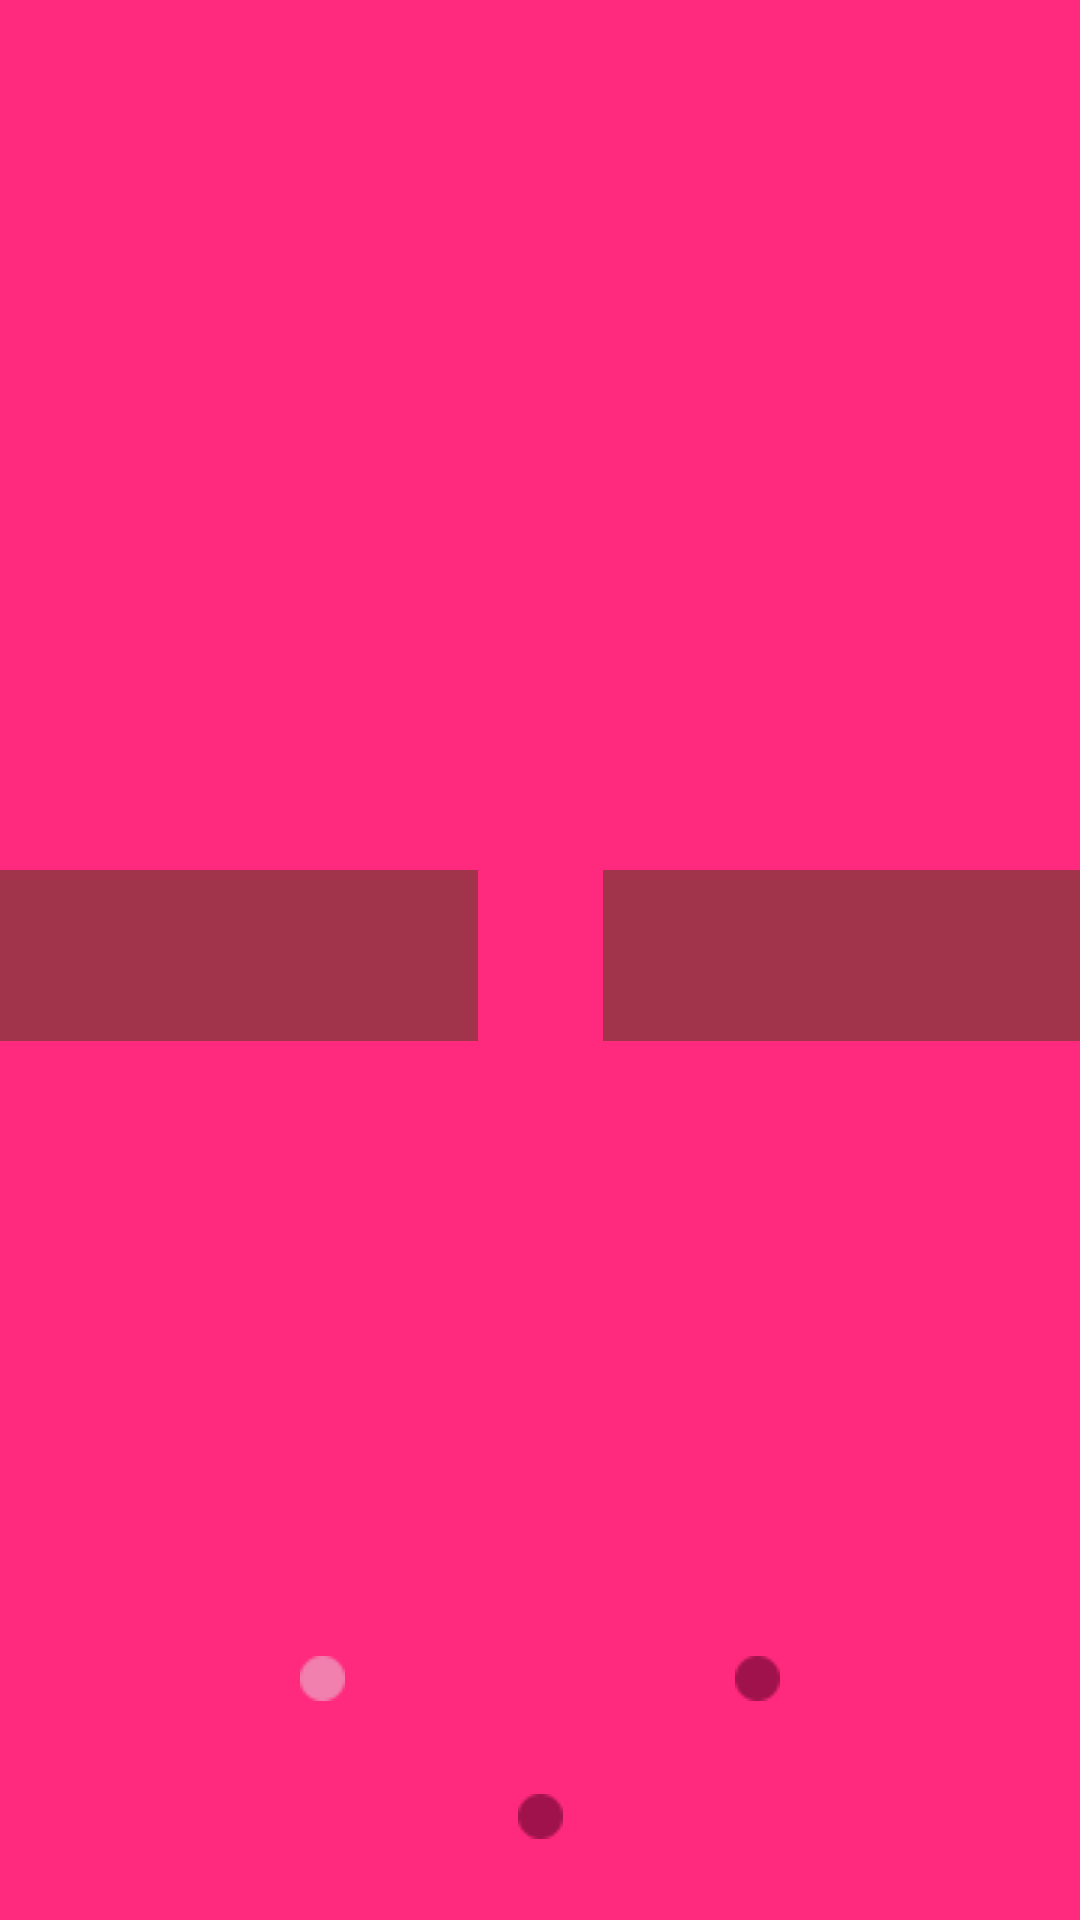

Layout XML and referenced resources for this Android screen:
<!-- AndroidManifest.xml: application theme AppTheme -->
<!-- res/layout/activity_add_food.xml -->
<?xml version="1.0" encoding="utf-8"?>
<android.support.constraint.ConstraintLayout xmlns:android="http://schemas.android.com/apk/res/android"
    xmlns:app="http://schemas.android.com/apk/res-auto"
    xmlns:tools="http://schemas.android.com/tools"
    android:layout_width="match_parent"
    android:layout_height="match_parent"
    android:background="#FF2A7D">

    <Spinner
        android:id="@+id/spinner2"
        android:layout_width="170dp"
        android:layout_height="57dp"
        android:layout_marginStart="21dp"
        android:layout_marginTop="337dp"
        android:layout_marginEnd="25dp"
        android:layout_marginBottom="1dp"
        android:background="#a1344b"
        android:backgroundTint="#00FFFFFF"
        android:backgroundTintMode="src_over"
        app:layout_constraintBottom_toTopOf="@+id/imageView3"
        app:layout_constraintEnd_toEndOf="parent"
        app:layout_constraintStart_toEndOf="@+id/spinner1"
        app:layout_constraintTop_toTopOf="parent" />

    <Spinner
        android:id="@+id/spinner1"
        android:layout_width="170dp"
        android:layout_height="57dp"
        android:layout_marginStart="25dp"
        android:layout_marginTop="337dp"
        android:layout_marginEnd="21dp"
        android:layout_marginBottom="1dp"
        android:background="#a1344b"
        android:backgroundTint="#005E3131"
        android:backgroundTintMode="src_over"
        app:layout_constraintBottom_toTopOf="@+id/imageView5"
        app:layout_constraintEnd_toStartOf="@+id/spinner2"
        app:layout_constraintStart_toStartOf="parent"
        app:layout_constraintTop_toTopOf="parent" />

    <android.support.design.widget.FloatingActionButton
        android:id="@+id/add_button_1"
        android:layout_width="wrap_content"
        android:layout_height="wrap_content"
        android:layout_marginStart="178dp"
        android:layout_marginTop="34dp"
        android:layout_marginEnd="178dp"
        android:layout_marginBottom="32dp"
        android:clickable="true"
        app:layout_constraintBottom_toBottomOf="parent"
        app:layout_constraintEnd_toEndOf="parent"
        app:layout_constraintHorizontal_bias="1.0"
        app:layout_constraintStart_toStartOf="parent"
        app:layout_constraintTop_toBottomOf="@+id/imageView4"
        app:srcCompat="@android:drawable/ic_menu_add" />

    <ImageView
        android:id="@+id/imageView3"
        android:layout_width="wrap_content"
        android:layout_height="wrap_content"
        android:layout_marginTop="204dp"
        android:layout_marginEnd="100dp"
        android:layout_marginBottom="120dp"
        app:layout_constraintBottom_toBottomOf="parent"
        app:layout_constraintEnd_toEndOf="parent"
        app:layout_constraintTop_toBottomOf="@+id/spinner2"
        app:srcCompat="@drawable/blob_empty" />

    <ImageView
        android:id="@+id/imageView4"
        android:layout_width="wrap_content"
        android:layout_height="wrap_content"
        android:layout_marginStart="16dp"
        android:layout_marginTop="598dp"
        android:layout_marginEnd="16dp"
        app:layout_constraintEnd_toStartOf="@+id/imageView3"
        app:layout_constraintStart_toEndOf="@+id/imageView5"
        app:layout_constraintTop_toTopOf="parent"
        app:srcCompat="@drawable/blob_empty" />

    <ImageView
        android:id="@+id/imageView5"
        android:layout_width="wrap_content"
        android:layout_height="wrap_content"
        android:layout_marginStart="100dp"
        android:layout_marginTop="204dp"
        android:layout_marginBottom="120dp"
        app:layout_constraintBottom_toBottomOf="parent"
        app:layout_constraintStart_toStartOf="parent"
        app:layout_constraintTop_toBottomOf="@+id/spinner1"
        app:srcCompat="@drawable/blob_full" />

</android.support.constraint.ConstraintLayout>
<!-- resources referenced by this layout -->
<resources>
  <!-- drawable blob_empty: png bitmap (drawable, 418 bytes) -->
  <!-- drawable blob_full: png bitmap (drawable, 387 bytes) -->
  <style name="AppTheme" parent="Theme.AppCompat.Light.NoActionBar">
          
          <item name="colorPrimary">@color/colorPrimary</item>
          <item name="colorPrimaryDark">@color/colorPrimaryDark</item>
          <item name="colorAccent">@color/colorAccent</item>
      </style>
  <color name="colorPrimary">#008577</color>
  <color name="colorPrimaryDark">#00574B</color>
  <color name="colorAccent">#E62272</color>
</resources>
